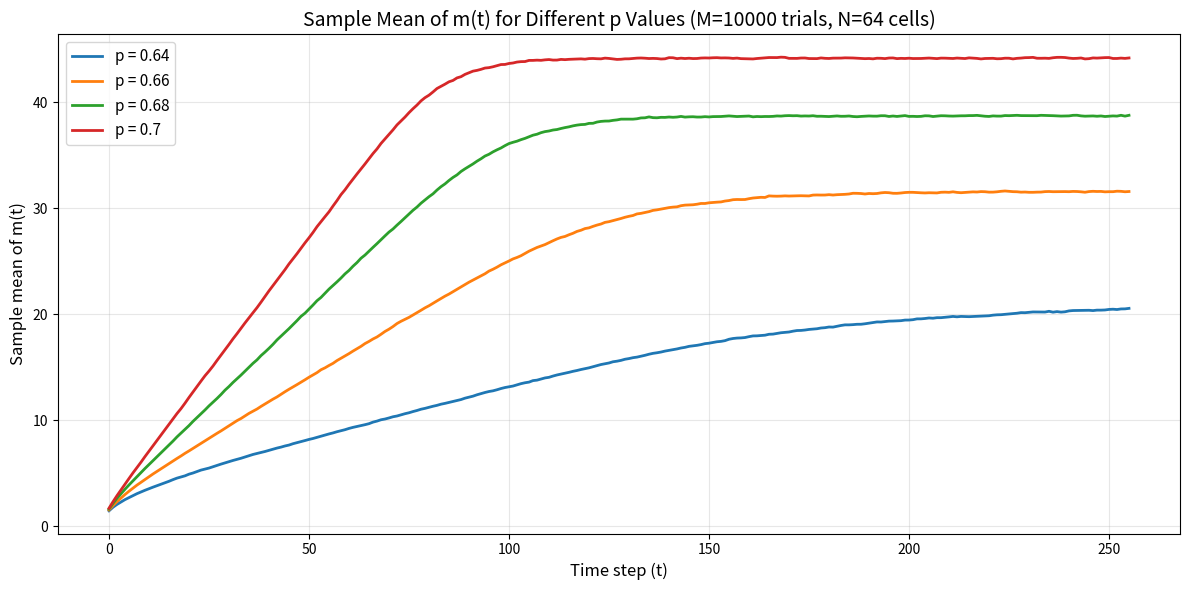

Python code for this plot:
import numpy as np
import matplotlib.pyplot as plt

N = 64
M = 10000
T = 256
p_values = [0.64, 0.66, 0.68, 0.7]

def prob_from_s_n_batch(s, n, p):
    # 6 通りすべての α を p から計算しておく
    # 順番は (s,n) = (0,0),(0,1),(0,2),(1,0),(1,1),(1,2)
    vals = np.array([
        0.0,
        p**2,
        p**2*(2-p**2),
        p**2*(2-p**2),
        p**2*(p**3 - 2*p**2 - p + 3),
        p**2*(2-p)*(p**3 - 2*p**2 + 2)
    ])

    # s, n は (M, N) 配列
    index = s*3 + n          # (0,0,0,1,1,1)×3 + (0,1,2,0,1,2) → 0〜5 にマップ
    alpha = vals[index]      # 完全にブランチレスなベクトル演算
    return alpha

# 各 p の値に対してシミュレーションを実行
plt.figure(figsize=(12, 6))

for p in p_values:
    print(f'Computing for p = {p}...')
    
    # 初期化：全試行で同じ初期条件：32番目だけ 1
    s = np.zeros((M, N), dtype=int)
    s[:, 31] = 1
    
    # 各時刻の m(t) のサンプル平均を保存
    mean_m_t = np.zeros(T)
    
    for t in range(T):
        right = np.roll(s, -1, axis=1)  # 右隣の状態
        left = np.roll(s, 1, axis=1)    # 左隣の状態
        n = right + left                # 隣接する 1 の数
        alpha = prob_from_s_n_batch(s, n, p)  # 各セルの α を計算
        rand = np.random.rand(M, N)    # 一様乱数を生成 
        s = (rand < alpha).astype(int)  # α と比較して次の状態を決定
        
        # 各試行の 1 の数をカウントし、サンプル平均を計算
        num_ones = np.sum(s, axis=1)  # (M,) の配列
        mean_m_t[t] = np.mean(num_ones)
    
    # プロット
    plt.plot(range(T), mean_m_t, label=f'p = {p}', linewidth=2)
    print(f'  Final mean m(T-1) = {mean_m_t[-1]:.2f}')

plt.xlabel('Time step (t)', fontsize=12)
plt.ylabel('Sample mean of m(t)', fontsize=12)
plt.title(f'Sample Mean of m(t) for Different p Values (M={M} trials, N={N} cells)', fontsize=14)
plt.legend(fontsize=11)
plt.grid(True, alpha=0.3)
plt.tight_layout()
plt.savefig('task1_2_sample_mean.png', dpi=300, bbox_inches='tight')
print('\nSaved plot to task1_2_sample_mean.png')
plt.show()



